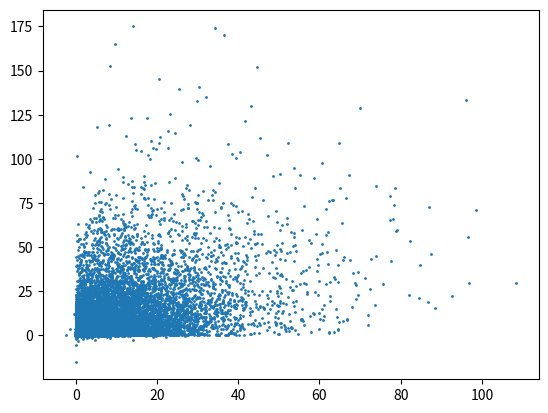

Reproduce this figure in Python.
import matplotlib.pyplot as plt
import numpy as np
from scipy.linalg import cholesky


def calculate_lambda(L: int, alpha: float = 1, k: float = 0):
    return (alpha ** 2) * (L + k) - L


def calc_weights(alpha: float, beta: float, L: int, _lambda: float):
    w_m = np.full(shape=(2 * L + 1), fill_value=1 / (2 * (L + _lambda)))
    w_m[0] = _lambda / (L + _lambda)
    w_c = np.empty_like(w_m)
    w_c[:] = w_m
    w_c[0] += 1 - alpha ** 2 + beta
    return w_m, w_c


def calc_sigma_points(x_mean: np.array, x_cov: np.array, _lambda: float):
    dim: int = x_mean.shape[0]
    matrix = (dim + _lambda) * x_cov
    # u, s, vh = np.linalg.svd(matrix)
    # s[s < 0] = 1e-5
    # matrix = (u * s) @ vh
    eigval, eigvec = np.linalg.eig(matrix)
    if len(eigval[eigval < 0]) > 0:
        eigval[eigval <= 0] = 1e-4
        matrix = eigvec.dot(eigval * np.identity(dim)).dot(np.linalg.inv(eigvec))
    sq_rt_matrix = cholesky(matrix)
    sigma_vectors = np.full(shape=(2 * dim + 1, dim), fill_value=x_mean.astype(float))
    sigma_vectors[1:(dim + 1)] += sq_rt_matrix[0:dim]
    sigma_vectors[(dim + 1):] -= sq_rt_matrix[0:]
    return sigma_vectors


def unscented_transform(x_mean, x_cov, alpha, beta, k, transformation):
    dim = x_mean.shape[0]
    l = calculate_lambda(dim, alpha, k)
    Wm, Wc = calc_weights(alpha=alpha, beta=beta, L=dim, _lambda=l)
    sigma_pts = calc_sigma_points(x_mean, x_cov, l)
    y = transformation(sigma_pts)
    y_hat = np.dot(Wm, y)
    Py = np.multiply(Wc, (y - y_hat).T).dot(y - y_hat)
    return y_hat, Py, y, Wm, Wc


if __name__ == '__main__':
    rng = np.random.default_rng()
    m = np.array([2, 2])
    Px = np.array([[0.6, 0.3],
                   [0.3, 1]])
    distr = rng.multivariate_normal(mean=m, cov=Px, check_valid='raise', size=10000)
    sample_mean = np.mean(distr ** 3, axis=0)
    sample_cov = np.cov(distr ** 3, rowvar=False)
    UT_mean, UT_cov, _, w1, w2 = unscented_transform(m, Px, 1e-4, 2, 0, lambda x: (x ** 3))
    print("Sample mean: {0}, UT mean: {1}".format(sample_mean, UT_mean))
    print("Sample cov:")
    print(sample_cov)
    print("UT cov:")
    print(UT_cov)
    plt.scatter((distr ** 3).T[0], (distr ** 3).T[1], s=1)
    plt.show()
